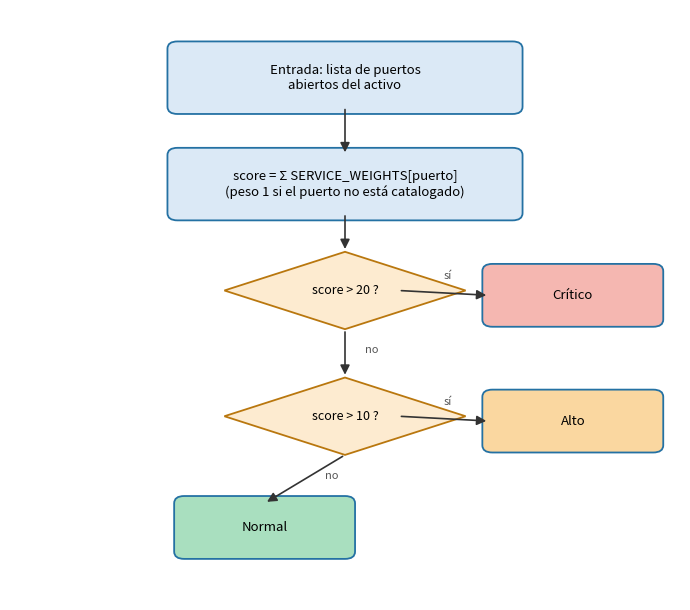

The script that saved this image:
# -*- coding: utf-8 -*-
"""Figura: diagrama de flujo del algoritmo classifyAsset (Anexo E)."""
import matplotlib
matplotlib.use('Agg')
import matplotlib.pyplot as plt
from matplotlib.patches import FancyBboxPatch, FancyArrowPatch, Polygon
from matplotlib.path import Path

fig, ax = plt.subplots(figsize=(7, 6.2))
ax.set_xlim(0, 10)
ax.set_ylim(2.8, 15)
ax.axis('off')

def box(x, y, w, h, text, fc='#dbe9f6', fontsize=9.5):
    b = FancyBboxPatch((x, y), w, h, boxstyle="round,pad=0.15", fc=fc, ec='#2471a3', linewidth=1.3)
    ax.add_patch(b)
    ax.text(x + w/2, y + h/2, text, ha='center', va='center', fontsize=fontsize, wrap=True)
    return (x + w/2, y), (x + w/2, y + h)

def diamond(cx, cy, w, h, text, fontsize=9):
    pts = [(cx, cy + h/2), (cx + w/2, cy), (cx, cy - h/2), (cx - w/2, cy)]
    p = Polygon(pts, closed=True, fc='#fdebd0', ec='#b9770e', linewidth=1.3)
    ax.add_patch(p)
    ax.text(cx, cy, text, ha='center', va='center', fontsize=fontsize)

def arrow(p1, p2, text=None, offset=(0.3, 0)):
    a = FancyArrowPatch(p1, p2, arrowstyle='-|>', mutation_scale=14, color='#333333', linewidth=1.2)
    ax.add_patch(a)
    if text:
        mx, my = (p1[0]+p2[0])/2, (p1[1]+p2[1])/2
        ax.text(mx + offset[0], my + offset[1], text, fontsize=8, color='#555555')

# Nodo 1
_, top1 = box(2.5, 13, 5, 1.2, "Entrada: lista de puertos\nabiertos del activo")
bot1 = (5, 13)

# Nodo 2
_, top2 = box(2.5, 10.8, 5, 1.2, "score = Σ SERVICE_WEIGHTS[puerto]\n(peso 1 si el puerto no está catalogado)")
arrow(bot1, (5, 12), )
bot2 = (5, 10.8)

# Decision 1
diamond(5, 9.2, 3.6, 1.6, "score > 20 ?")
arrow(bot2, (5, 10))

# Rama Critico
box(7.2, 8.6, 2.4, 1.0, "Crítico", fc='#f5b7b1')
arrow((5.8, 9.2), (7.15, 9.1), "sí", offset=(0, 0.28))

# Decision 2 (si no)
diamond(5, 6.6, 3.6, 1.6, "score > 10 ?")
arrow((5, 8.4), (5, 7.4), "no")

# Rama Alto
box(7.2, 6.0, 2.4, 1.0, "Alto", fc='#fad7a0')
arrow((5.8, 6.6), (7.15, 6.5), "sí", offset=(0, 0.28))

# Rama Normal
box(2.6, 3.8, 2.4, 1.0, "Normal", fc='#a9dfbf')
arrow((5, 5.8), (3.8, 4.8), "no")

# Sin titulo incrustado: el numero y el titulo van en el documento (APA 7).

plt.tight_layout()
plt.savefig('fig9_flujo_algoritmo.png', dpi=150)
print("OK: fig9_flujo_algoritmo.png generada")
